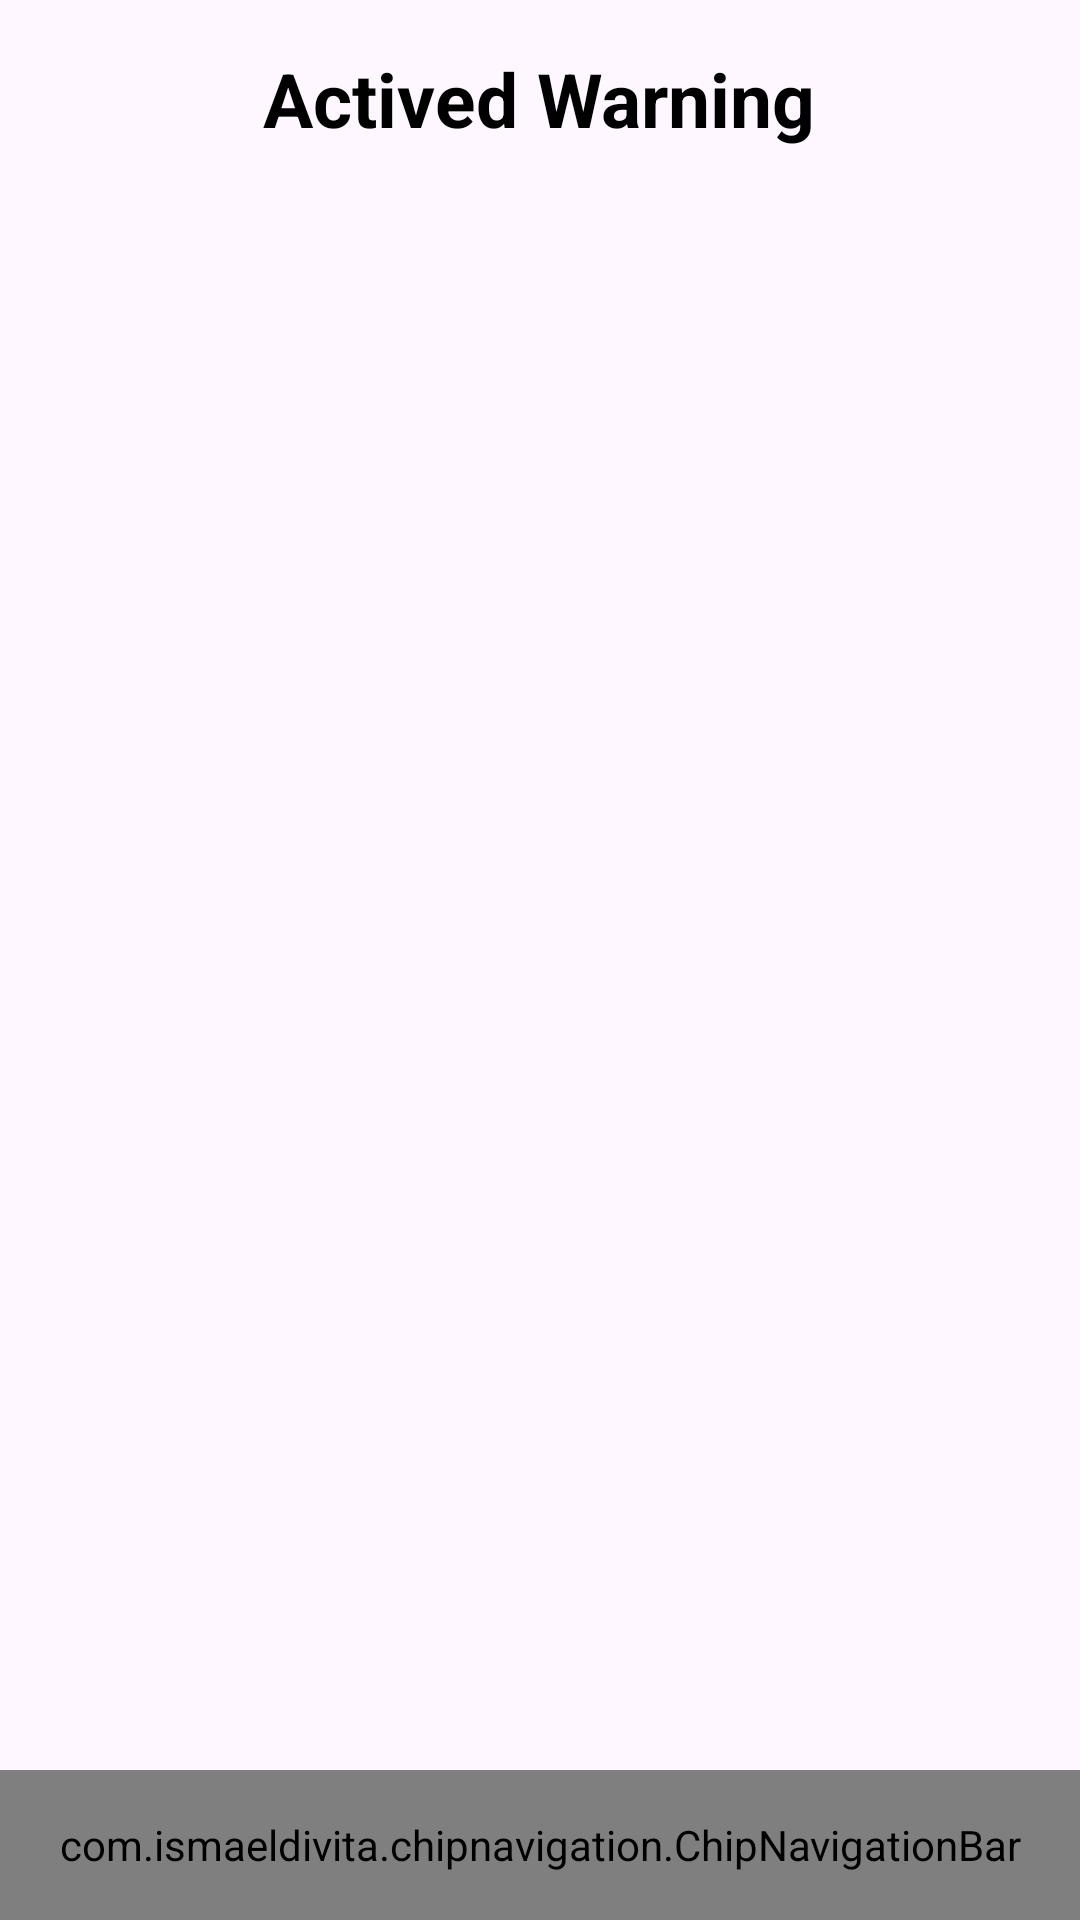

Layout XML and referenced resources for this Android screen:
<!-- AndroidManifest.xml: application theme Theme.WarningMap -->
<!-- res/layout/activity_notice.xml -->
<?xml version="1.0" encoding="utf-8"?>
<LinearLayout xmlns:android="http://schemas.android.com/apk/res/android"
    xmlns:app="http://schemas.android.com/apk/res-auto"
    xmlns:tools="http://schemas.android.com/tools"
    android:layout_width="match_parent"
    android:layout_height="match_parent"
    android:orientation="vertical"
    tools:context=".Activity.WarningNearbyActivity">
    <ScrollView
        android:id="@+id/scrollView3"
        android:layout_weight="1"
        android:layout_width="match_parent"
        android:layout_height="match_parent">
        <LinearLayout
            android:layout_width="match_parent"
            android:layout_height="wrap_content"
            android:orientation="vertical"
            android:padding="16dp">
            <TextView
                android:id="@+id/textView18"
                android:layout_width="wrap_content"
                android:layout_height="wrap_content"
                android:layout_gravity="center"
                android:text="Actived Warning"
                android:textColor="@color/black"
                android:textSize="25sp"
                android:textStyle="bold" />
            <androidx.recyclerview.widget.RecyclerView
                android:id="@+id/rcvListWarning"
                android:layout_weight="1"
                android:layout_width="match_parent"
                android:layout_height="wrap_content"
                android:layout_gravity="center"
                android:layout_marginTop="10dp"
                android:clipToPadding="false"
                android:padding="10dp" />
        </LinearLayout>
    </ScrollView>

    <com.ismaeldivita.chipnavigation.ChipNavigationBar
        android:id="@+id/nav_bar"
        android:layout_width="match_parent"
        android:layout_height="100dp"
        android:layout_weight="1"
        app:cnb_menuResource="@menu/nav_menu" />
</LinearLayout>
<!-- resources referenced by this layout -->
<resources>
  <color name="black">#FF000000</color>
  <style name="Theme.WarningMap" parent="Base.Theme.WarningMap" />
  <style name="Base.Theme.WarningMap" parent="Theme.Material3.DayNight.NoActionBar">
          
          
      </style>
</resources>
